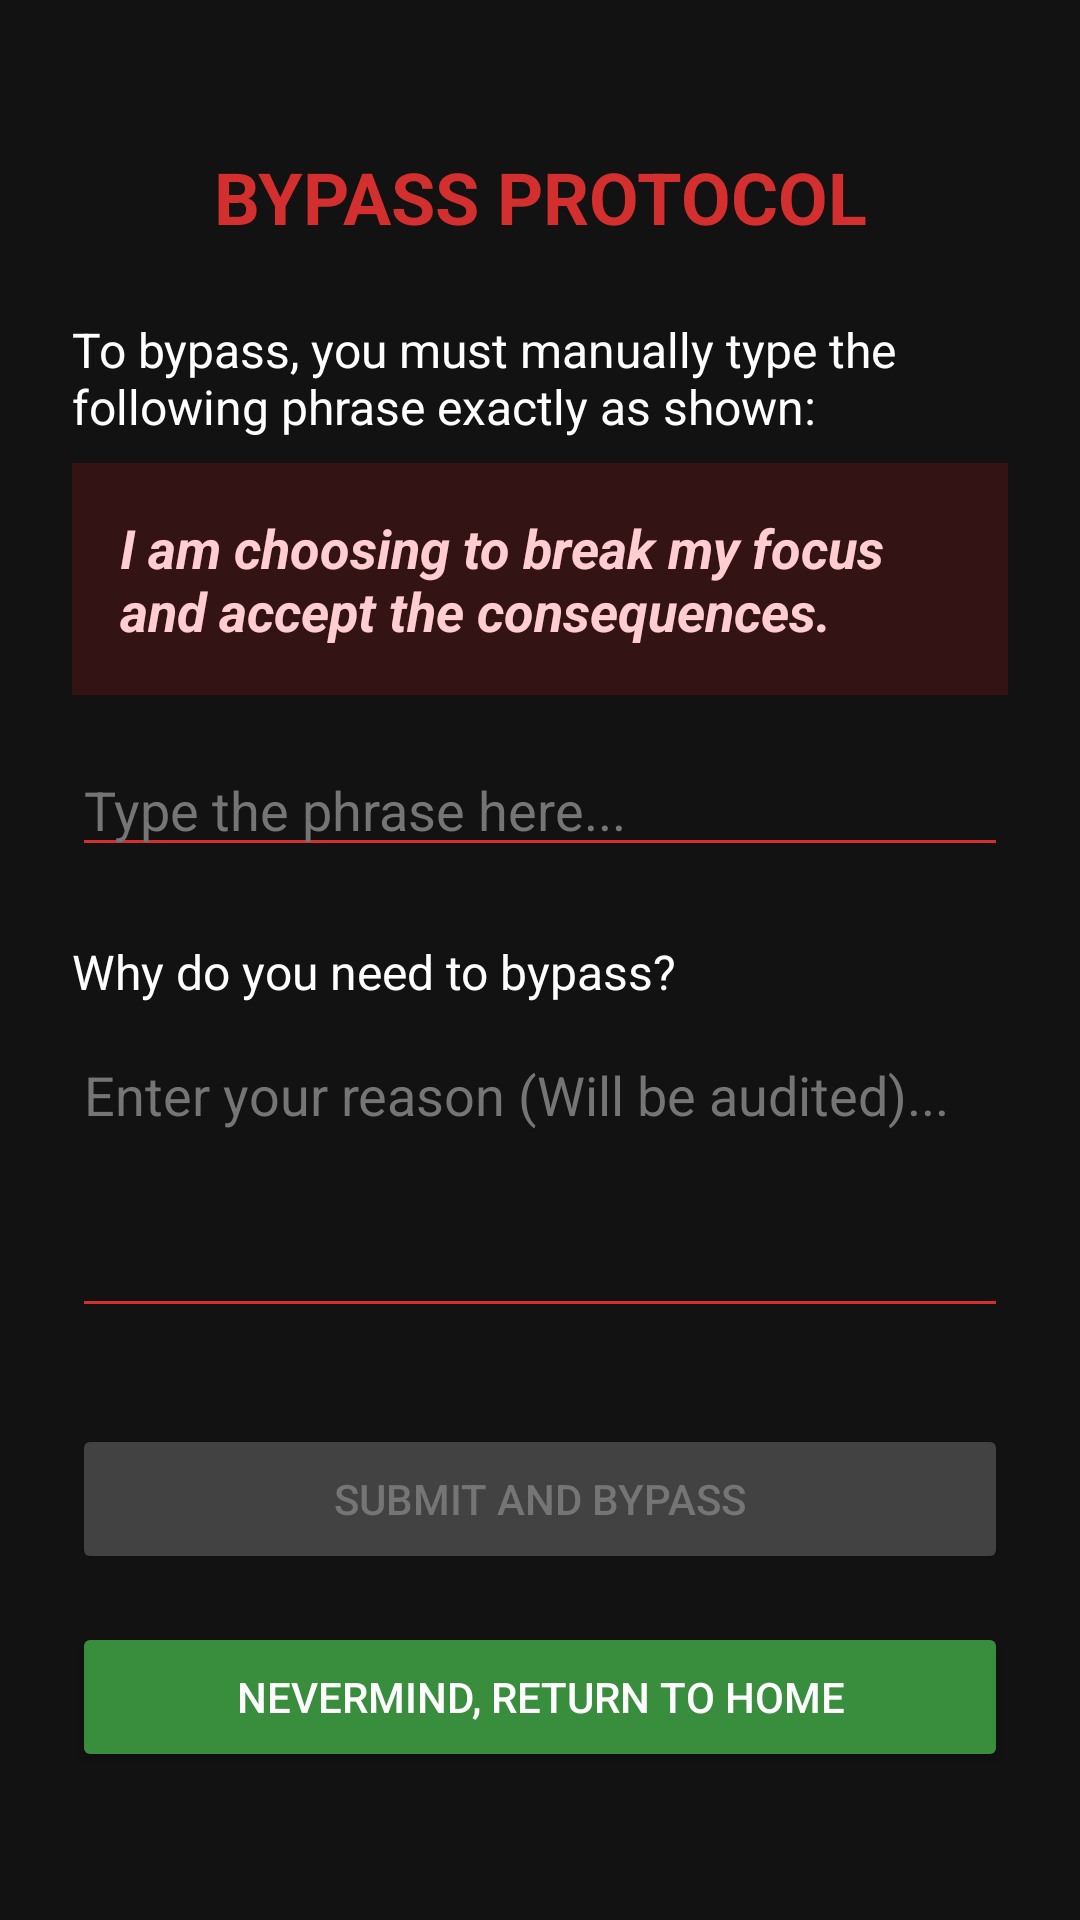

The Android layout XML behind this screen, and the referenced resources:
<!-- AndroidManifest.xml: activity theme Theme.AppCompat.DayNight.NoActionBar -->
<!-- res/layout/activity_misclick.xml -->
<?xml version="1.0" encoding="utf-8"?>
<LinearLayout android:gravity="center_vertical" android:orientation="vertical" android:background="#ff121212" android:padding="24.0dip" android:layout_width="fill_parent" android:layout_height="fill_parent"
  xmlns:android="http://schemas.android.com/apk/res/android">
    <TextView android:textSize="24.0sp" android:textStyle="bold" android:textColor="#ffd32f2f" android:layout_width="fill_parent" android:layout_height="wrap_content" android:layout_marginBottom="24.0dip" android:text="BYPASS PROTOCOL" android:textAlignment="center" />
    <TextView android:textSize="16.0sp" android:textColor="#ffffffff" android:layout_width="fill_parent" android:layout_height="wrap_content" android:layout_marginBottom="8.0dip" android:text="To bypass, you must manually type the following phrase exactly as shown:" />
    <TextView android:textSize="18.0sp" android:textStyle="bold|italic" android:textColor="#ffffcdd2" android:id="@id/tv_friction_phrase" android:background="#33b71c1c" android:padding="16.0dip" android:layout_width="fill_parent" android:layout_height="wrap_content" android:layout_marginBottom="16.0dip" android:text="I am choosing to break my focus and accept the consequences." />
    <EditText android:textColor="#ffffffff" android:textColorHint="#ff757575" android:id="@id/et_transcription" android:layout_width="fill_parent" android:layout_height="wrap_content" android:layout_marginBottom="24.0dip" android:hint="Type the phrase here..." android:inputType="textVisiblePassword" android:backgroundTint="#ffd32f2f" />
    <TextView android:textSize="16.0sp" android:textColor="#ffffffff" android:layout_width="fill_parent" android:layout_height="wrap_content" android:layout_marginBottom="8.0dip" android:text="Why do you need to bypass?" />
    <EditText android:textColor="#ffffffff" android:textColorHint="#ff757575" android:gravity="start|center|top" android:id="@id/et_reason" android:layout_width="fill_parent" android:layout_height="100.0dip" android:layout_marginBottom="32.0dip" android:hint="Enter your reason (Will be audited)..." android:inputType="textMultiLine" android:backgroundTint="#ffd32f2f" />
    <Button android:enabled="false" android:textColor="#ff757575" android:id="@id/btn_submit_bypass" android:layout_width="fill_parent" android:layout_height="50.0dip" android:layout_marginBottom="16.0dip" android:text="SUBMIT AND BYPASS" android:backgroundTint="#ff424242" />
    <Button android:textColor="#ffffffff" android:id="@id/btn_cancel" android:layout_width="fill_parent" android:layout_height="50.0dip" android:text="NEVERMIND, RETURN TO HOME" android:backgroundTint="#ff388e3c" />
</LinearLayout>
<!-- resources referenced by this layout -->
<resources>

</resources>
